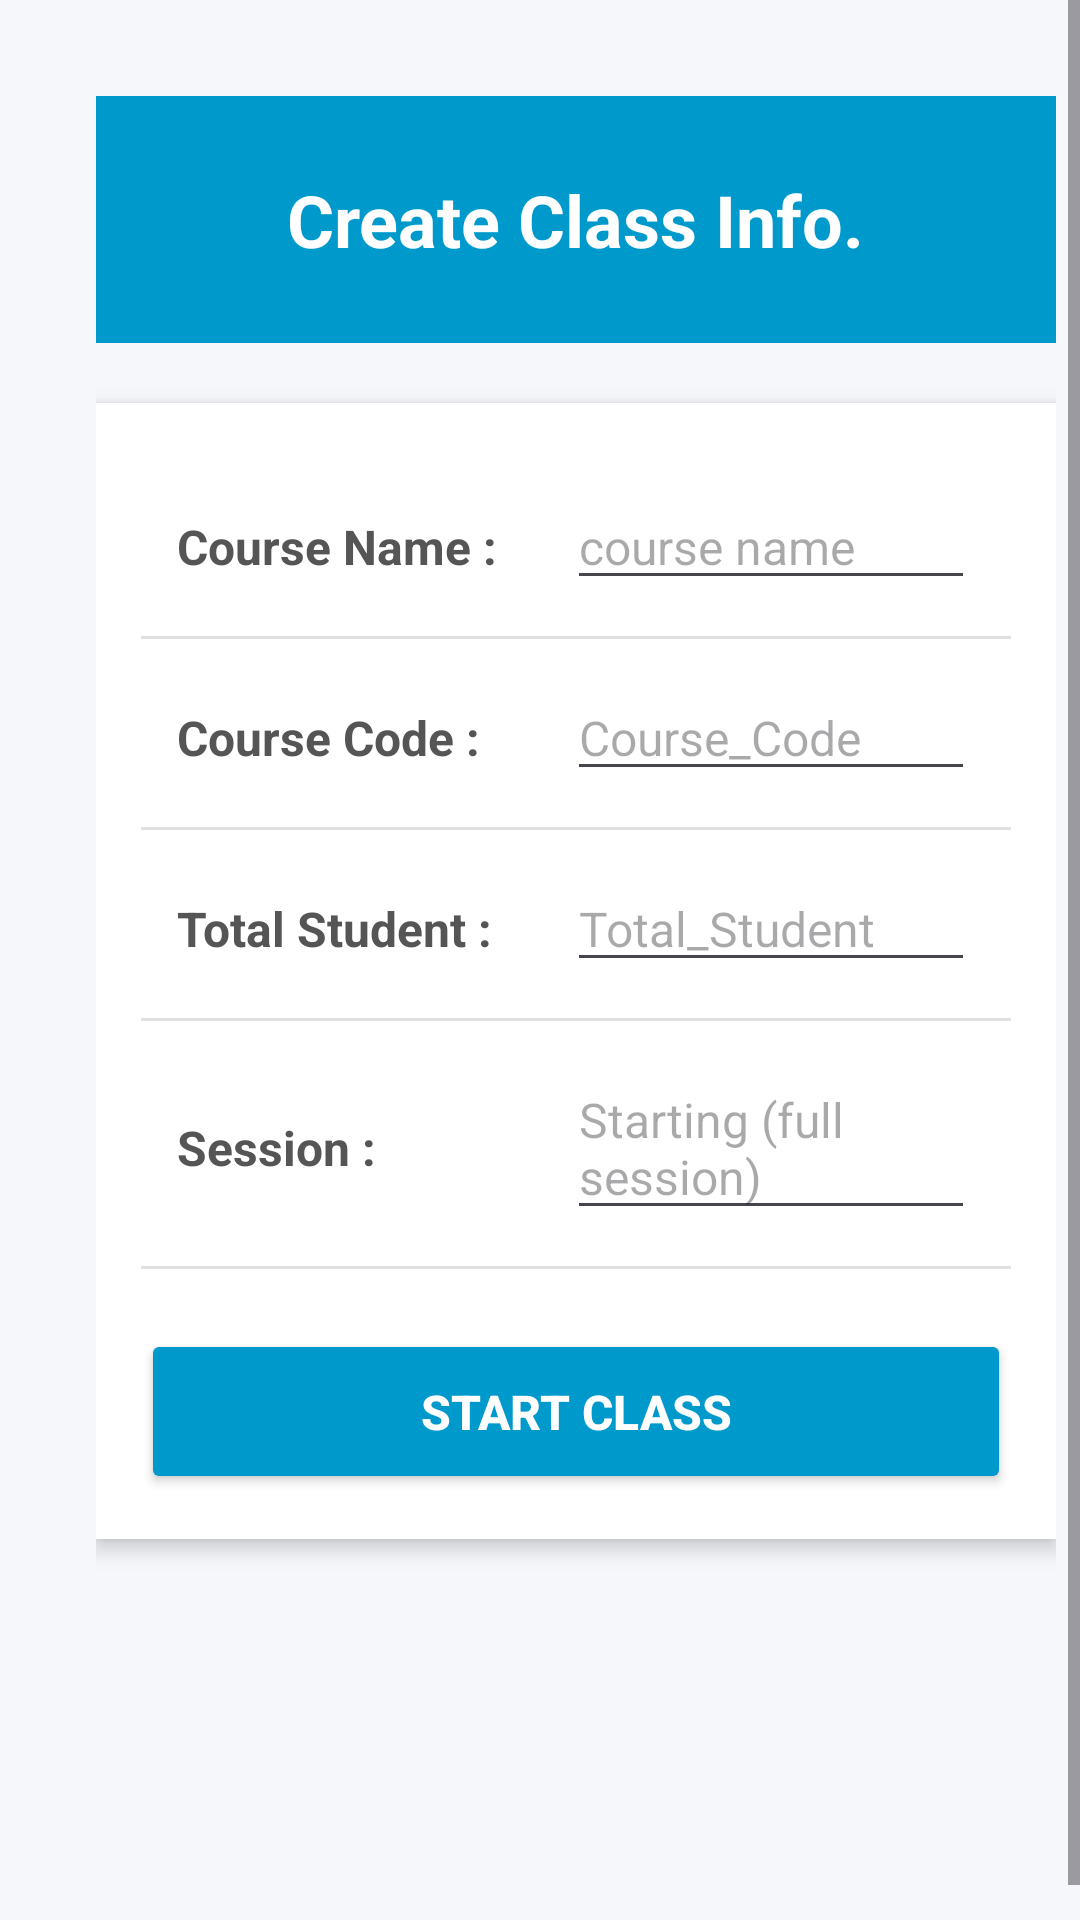

Android layout source for this screen:
<!-- AndroidManifest.xml: application theme Theme.KIU_TAS -->
<!-- res/layout/schadule_dashboard.xml -->
<?xml version="1.0" encoding="utf-8"?>
<ScrollView
    xmlns:android="http://schemas.android.com/apk/res/android"
    xmlns:tools="http://schemas.android.com/tools"
    android:layout_width="match_parent"
    android:layout_height="match_parent"
    android:background="#F5F7FA"
    android:fillViewport="true"
    tools:context=".schadule_dashboard">

    <LinearLayout
        android:layout_margin="12sp"
        android:layout_width="match_parent"
        android:layout_height="wrap_content"
        android:orientation="vertical"
        android:padding="20dp">

        <LinearLayout
            android:layout_width="match_parent"
            android:layout_height="wrap_content"
            android:layout_marginBottom="20dp"
            android:background="@android:color/holo_blue_dark"
            android:gravity="center"
            android:orientation="vertical"
            android:padding="25dp">

            <TextView
                android:layout_width="wrap_content"
                android:layout_height="wrap_content"
                android:text="Create Class Info."
                android:textColor="@android:color/white"
                android:textSize="24sp"
                android:textStyle="bold" />
        </LinearLayout>

        <LinearLayout
            android:layout_width="match_parent"
            android:layout_height="wrap_content"
            android:background="@android:color/white"
            android:elevation="4dp"
            android:orientation="vertical"
            android:padding="15dp">

            <LinearLayout
                android:layout_width="match_parent"
                android:layout_height="wrap_content"
                android:orientation="horizontal"
                android:padding="12dp">

                <TextView
                    android:layout_width="130dp"
                    android:layout_height="wrap_content"
                    android:text="Course Name :"
                    android:textColor="#555555"
                    android:textSize="16sp"
                    android:textStyle="bold" />

                <EditText
                    android:id="@+id/Course_Name"
                    android:layout_width="match_parent"
                    android:layout_height="wrap_content"
                    android:hint="course name"
                    android:textColor="#111111"
                    android:textSize="16sp" />
            </LinearLayout>

            <View
                android:layout_width="match_parent"
                android:layout_height="1dp"
                android:background="#E0E0E0"/>

            <LinearLayout
                android:layout_width="match_parent"
                android:layout_height="wrap_content"
                android:orientation="horizontal"
                android:padding="12dp">

                <TextView
                    android:layout_width="130dp"
                    android:layout_height="wrap_content"
                    android:text="Course Code :"
                    android:textColor="#555555"
                    android:textSize="16sp"
                    android:textStyle="bold" />

                <EditText
                    android:id="@+id/Course_Code"
                    android:layout_width="match_parent"
                    android:layout_height="wrap_content"
                    android:hint="Course_Code"
                    android:textColor="#111111"
                    android:textSize="16sp" />
            </LinearLayout>

            <View
                android:layout_width="match_parent"
                android:layout_height="1dp"
                android:background="#E0E0E0"/>

            <LinearLayout
                android:layout_width="match_parent"
                android:layout_height="wrap_content"
                android:orientation="horizontal"
                android:padding="12dp">

                <TextView
                    android:layout_width="130dp"
                    android:layout_height="wrap_content"
                    android:text="Total Student :"
                    android:textColor="#555555"
                    android:textSize="16sp"
                    android:textStyle="bold" />

                <EditText
                    android:id="@+id/Total_Student"
                    android:layout_width="match_parent"
                    android:layout_height="wrap_content"
                    android:hint="Total_Student"
                    android:textColor="#111111"
                    android:textSize="16sp" />
            </LinearLayout>

            <View
                android:layout_width="match_parent"
                android:layout_height="1dp"
                android:background="#E0E0E0"/>

            <LinearLayout
                android:layout_width="match_parent"
                android:layout_height="wrap_content"
                android:orientation="horizontal"
                android:padding="12dp">

                <TextView
                    android:layout_width="130dp"
                    android:layout_height="wrap_content"
                    android:text="Session :"
                    android:textColor="#555555"
                    android:textSize="16sp"
                    android:textStyle="bold" />

                <EditText
                    android:id="@+id/session"
                    android:layout_width="match_parent"
                    android:layout_height="wrap_content"
                    android:hint="Starting (full session)"
                    android:textColor="#111111"
                    android:textSize="16sp" />
            </LinearLayout>

            <View android:layout_width="match_parent" android:layout_height="1dp" android:background="#E0E0E0"/>

            <Button
                android:id="@+id/starts"
                android:layout_width="match_parent"
                android:layout_height="55dp"
                android:layout_marginTop="20dp"
                android:backgroundTint="@android:color/holo_blue_dark"
                android:textColor="@android:color/white"
                android:textStyle="bold"
                android:textSize="16sp"
                android:text="START CLASS" />
        </LinearLayout>

    </LinearLayout>
</ScrollView>
<!-- resources referenced by this layout -->
<resources>
  <style name="Theme.KIU_TAS" parent="Base.Theme.KIU_TAS" />
  <style name="Base.Theme.KIU_TAS" parent="Theme.Material3.DayNight.NoActionBar">
          
          
      </style>
</resources>
